The GitHub repository Natkros/Image-Classification contains a labelled image folder "data" with 2 categories: cat, dog. Examples follow, each with its label.

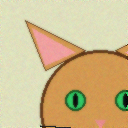
Label: cat

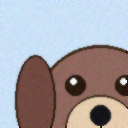
Label: dog

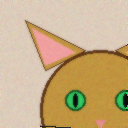
Label: cat

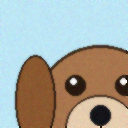
Label: dog

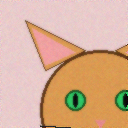
Label: cat

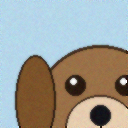
Label: dog
